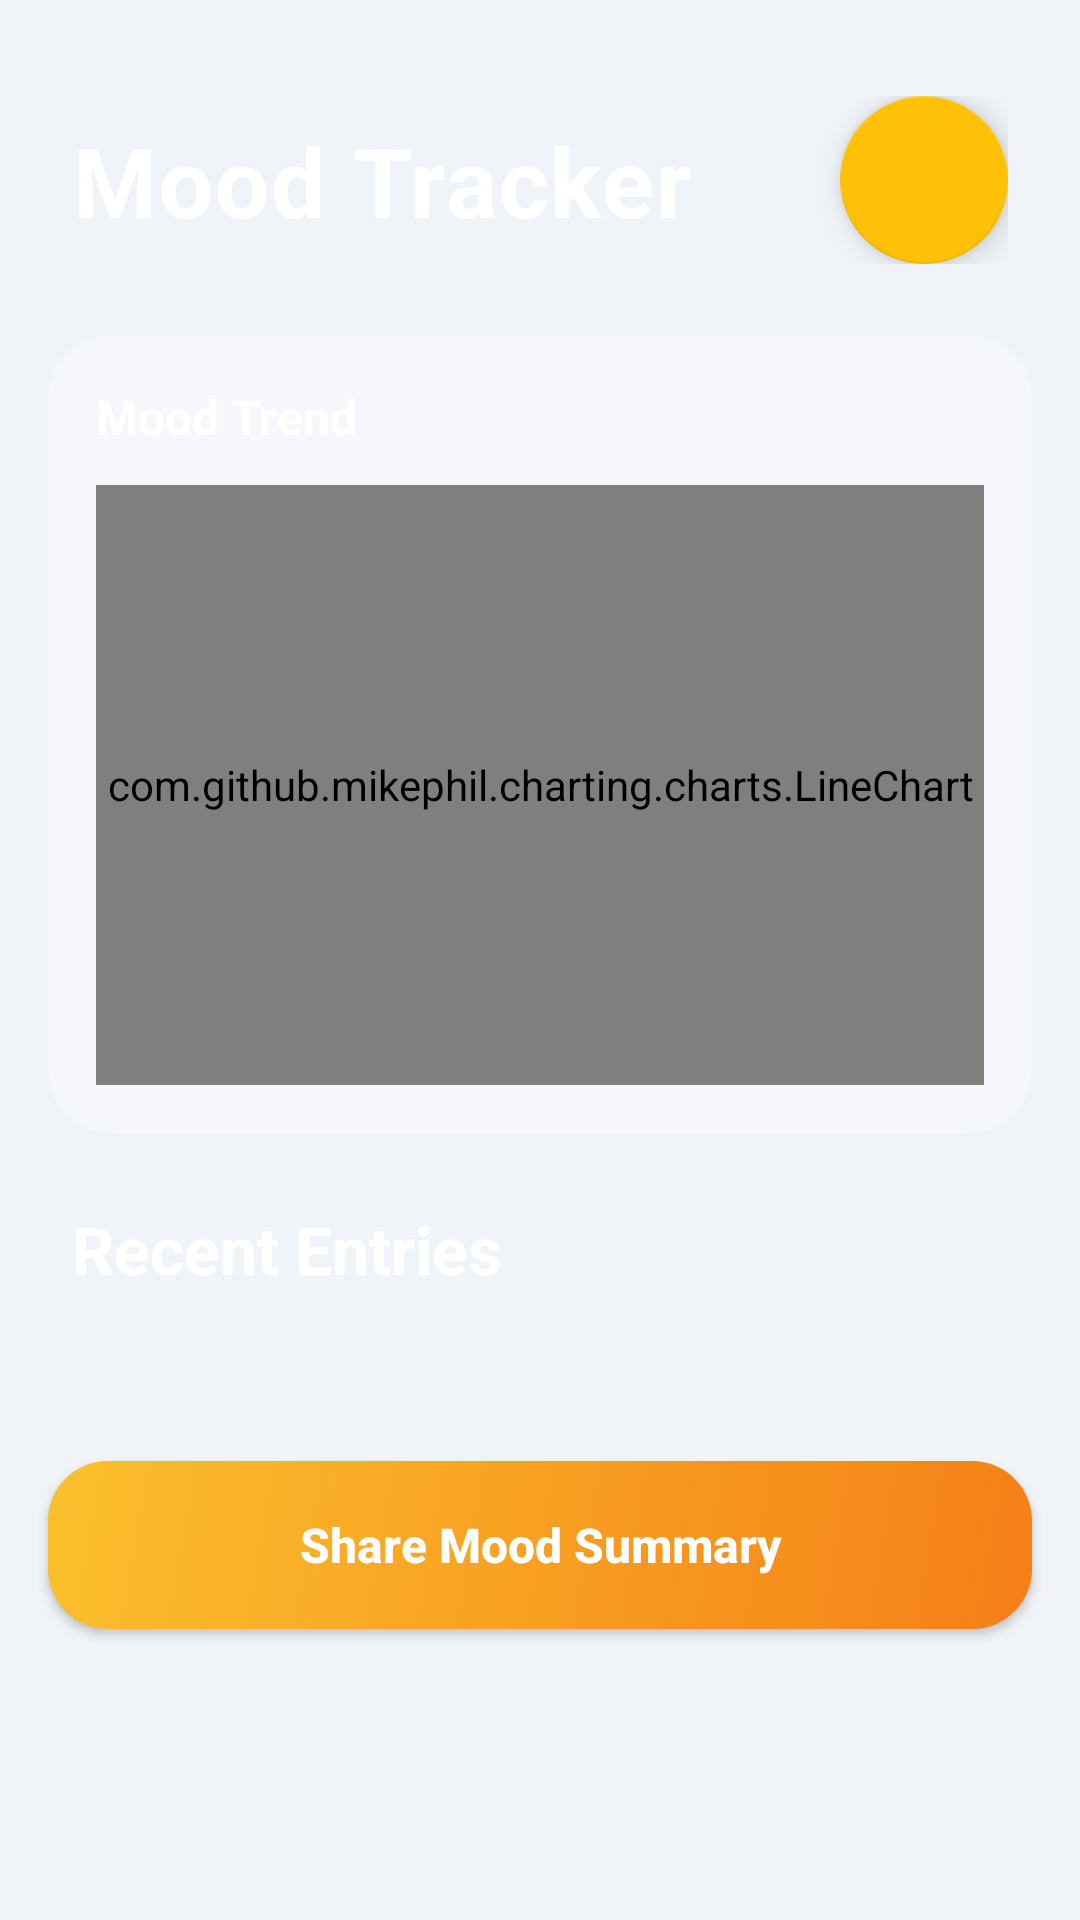

Write the Android layout XML for this screen, with the resource values it uses.
<!-- AndroidManifest.xml: application theme AppTheme -->
<!-- res/layout/fragment_mood.xml -->
<?xml version="1.0" encoding="utf-8"?>
<androidx.core.widget.NestedScrollView
    xmlns:android="http://schemas.android.com/apk/res/android"
    xmlns:app="http://schemas.android.com/apk/res-auto"
    xmlns:tools="http://schemas.android.com/tools"
    android:layout_width="match_parent"
    android:layout_height="match_parent"
    android:background="@drawable/splash_gradient"
    android:fillViewport="true">

    <androidx.constraintlayout.widget.ConstraintLayout
        android:layout_width="match_parent"
        android:layout_height="wrap_content"
        android:paddingBottom="100dp">

        
        <androidx.constraintlayout.widget.ConstraintLayout
            android:id="@+id/header_section"
            android:layout_width="0dp"
            android:layout_height="wrap_content"
            android:layout_marginStart="24dp"
            android:layout_marginTop="32dp"
            android:layout_marginEnd="24dp"
            app:layout_constraintEnd_toEndOf="parent"
            app:layout_constraintStart_toStartOf="parent"
            app:layout_constraintTop_toTopOf="parent">

            <TextView
                android:id="@+id/tv_header"
                android:layout_width="wrap_content"
                android:layout_height="wrap_content"
                android:letterSpacing="0.02"
                android:text="Mood Tracker"
                android:textColor="@color/white"
                android:textSize="32sp"
                android:textStyle="bold"
                app:layout_constraintBottom_toBottomOf="parent"
                app:layout_constraintStart_toStartOf="parent"
                app:layout_constraintTop_toTopOf="parent" />

            
            <com.google.android.material.floatingactionbutton.FloatingActionButton
                android:id="@+id/fab_add_mood"
                android:layout_width="wrap_content"
                android:layout_height="wrap_content"
                android:src="@drawable/ic_add"
                app:backgroundTint="#FFC107"
                app:fabSize="normal"
                app:layout_constraintBottom_toBottomOf="parent"
                app:layout_constraintEnd_toEndOf="parent"
                app:layout_constraintTop_toTopOf="parent"
                app:tint="@color/white" />

        </androidx.constraintlayout.widget.ConstraintLayout>

        
        <androidx.cardview.widget.CardView
            android:id="@+id/card_chart_container"
            android:layout_width="0dp"
            android:layout_height="wrap_content"
            android:layout_marginStart="16dp"
            android:layout_marginTop="24dp"
            android:layout_marginEnd="16dp"
            app:cardBackgroundColor="#30FFFFFF"
            app:cardCornerRadius="20dp"
            app:cardElevation="0dp"
            app:layout_constraintEnd_toEndOf="parent"
            app:layout_constraintStart_toStartOf="parent"
            app:layout_constraintTop_toBottomOf="@id/header_section">

            <LinearLayout
                android:layout_width="match_parent"
                android:layout_height="wrap_content"
                android:background="@drawable/glassmorphism_background"
                android:orientation="vertical"
                android:padding="16dp">

                <TextView
                    android:layout_width="wrap_content"
                    android:layout_height="wrap_content"
                    android:layout_marginBottom="12dp"
                    android:text="Mood Trend"
                    android:textColor="@color/white"
                    android:textSize="16sp"
                    android:textStyle="bold" />

                <com.github.mikephil.charting.charts.LineChart
                    android:id="@+id/mood_chart"
                    android:layout_width="match_parent"
                    android:layout_height="200dp" />

            </LinearLayout>

        </androidx.cardview.widget.CardView>

        
        <TextView
            android:id="@+id/tv_entries_header"
            android:layout_width="wrap_content"
            android:layout_height="wrap_content"
            android:layout_marginStart="24dp"
            android:layout_marginTop="24dp"
            android:text="Recent Entries"
            android:textColor="@color/white"
            android:textSize="22sp"
            android:textStyle="bold"
            app:layout_constraintStart_toStartOf="parent"
            app:layout_constraintTop_toBottomOf="@id/card_chart_container" />

        
        <androidx.recyclerview.widget.RecyclerView
            android:id="@+id/recycler_moods"
            android:layout_width="0dp"
            android:layout_height="wrap_content"
            android:layout_marginStart="16dp"
            android:layout_marginTop="16dp"
            android:layout_marginEnd="16dp"
            android:clipToPadding="false"
            android:nestedScrollingEnabled="false"
            android:paddingBottom="16dp"
            android:scrollbars="vertical"
            app:layout_constraintEnd_toEndOf="parent"
            app:layout_constraintStart_toStartOf="parent"
            app:layout_constraintTop_toBottomOf="@id/tv_entries_header"
            tools:itemCount="5" />

        
        <LinearLayout
            android:id="@+id/empty_view"
            android:layout_width="0dp"
            android:layout_height="wrap_content"
            android:layout_marginStart="16dp"
            android:layout_marginTop="16dp"
            android:layout_marginEnd="16dp"
            android:gravity="center"
            android:orientation="vertical"
            android:paddingTop="50dp"
            android:paddingBottom="50dp"
            android:visibility="gone"
            app:layout_constraintEnd_toEndOf="parent"
            app:layout_constraintStart_toStartOf="parent"
            app:layout_constraintTop_toBottomOf="@id/tv_entries_header">

            <TextView
                android:layout_width="wrap_content"
                android:layout_height="wrap_content"
                android:layout_marginBottom="16dp"
                android:text="😊"
                android:textSize="80sp" />

            <TextView
                android:layout_width="wrap_content"
                android:layout_height="wrap_content"
                android:layout_marginBottom="8dp"
                android:text="No mood entries yet"
                android:textColor="@color/white"
                android:textSize="20sp"
                android:textStyle="bold" />

            <TextView
                android:layout_width="wrap_content"
                android:layout_height="wrap_content"
                android:gravity="center"
                android:text="Tap + to add your first mood entry"
                android:textColor="#B3FFFFFF"
                android:textSize="14sp" />

        </LinearLayout>

        
        <Button
            android:id="@+id/button_share"
            android:layout_width="0dp"
            android:layout_height="56dp"
            android:layout_marginStart="16dp"
            android:layout_marginTop="24dp"
            android:layout_marginEnd="16dp"
            android:layout_marginBottom="24dp"
            android:background="@drawable/gradient_card_mood"
            android:text="Share Mood Summary"
            android:textAllCaps="false"
            android:textColor="@color/white"
            android:textSize="16sp"
            android:textStyle="bold"
            app:layout_constraintBottom_toBottomOf="parent"
            app:layout_constraintEnd_toEndOf="parent"
            app:layout_constraintStart_toStartOf="parent"
            app:layout_constraintTop_toBottomOf="@id/recycler_moods"
            app:layout_constraintVertical_bias="0.0" />

    </androidx.constraintlayout.widget.ConstraintLayout>

</androidx.core.widget.NestedScrollView>
<!-- resources referenced by this layout -->
<resources>
  <color name="white">#FFFFFF</color>
  <!-- drawable glassmorphism_background (drawable) -->
  <?xml version="1.0" encoding="utf-8"?>
  <shape xmlns:android="http://schemas.android.com/apk/res/android">
      <solid android:color="#20FFFFFF"/>
      <corners android:radius="24dp"/>
  </shape>
  <!-- drawable gradient_card_mood (drawable) -->
  <?xml version="1.0" encoding="utf-8"?>
  <shape xmlns:android="http://schemas.android.com/apk/res/android">
      <gradient
          android:angle="135"
          android:startColor="#F57F17"
          android:endColor="#FBC02D"
          android:type="linear"/>
      <corners android:radius="20dp"/>
  </shape>
  <style name="AppTheme" parent="Theme.AppCompat.Light.NoActionBar">
          <item name="colorPrimary">#1976D2</item>
          <item name="colorPrimaryDark">#1565C0</item>
          <item name="colorAccent">#FF4081</item>
          <item name="android:windowBackground">#F0F4F8</item>
      </style>
</resources>
